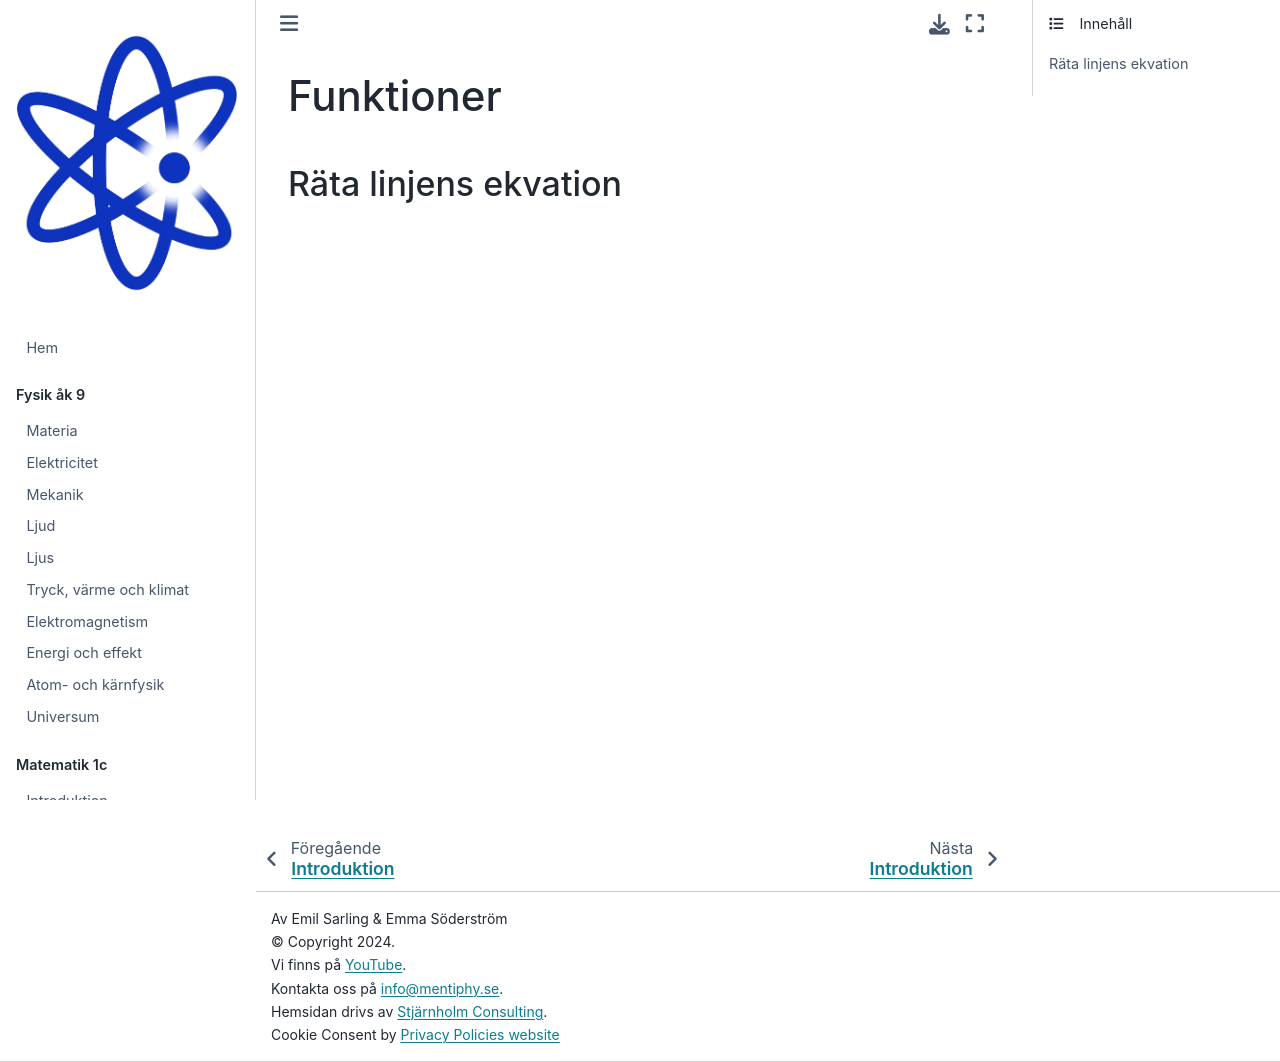

repository: Kladdy/mentiphy · page: kurser/matematik-1/funktioner.html · generator: jekyll

# Funktioner

## Räta linjens ekvation

<div>
   <iframe src="https://www.geogebra.org/classic/qwrufe5y?embed" 
        width="100%"
        max-width="800"
        height="600"
        allowfullscreen>
    </iframe>
</div>
